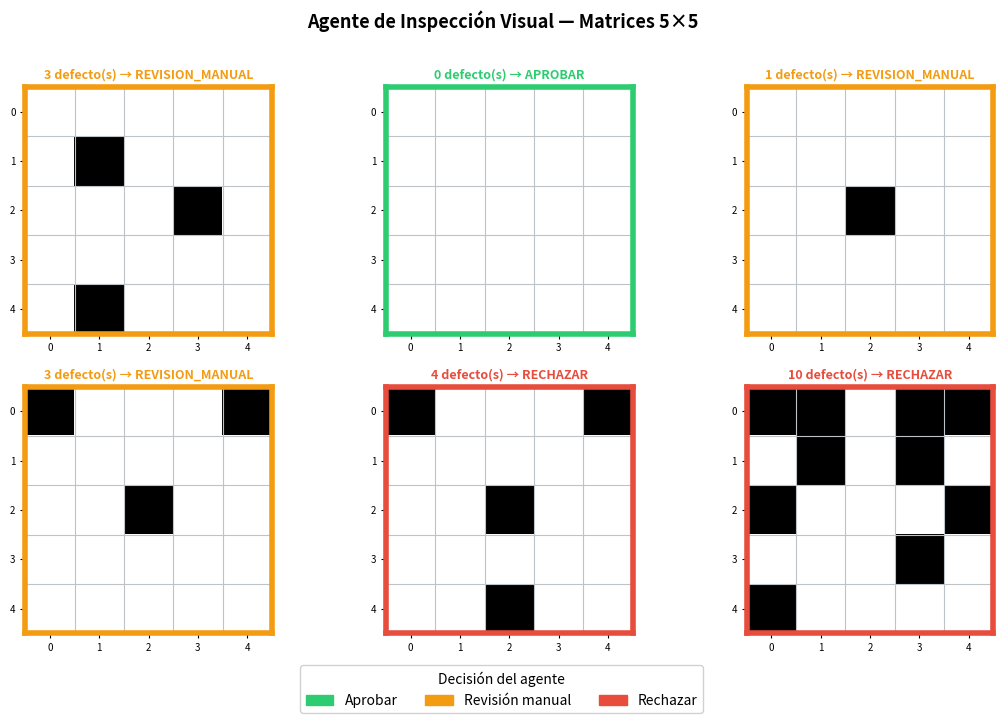

The matplotlib source for this figure:
import numpy as np
import matplotlib.pyplot as plt
import matplotlib.patches as mpatches


def agente_inspeccion(imagen):
    """
    Percepcion (S): matriz 5x5 de NumPy (0 = normal, 1 = defectuoso)
    
    Parámetros:
        imagen (np.ndarray): Matriz 5×5 con valores 0 o 1.
    
    Retorna:
        tuple: (accion: str, motivo: str)
    """
    defectos = int(np.sum(imagen == 1))   # contar cuántos valores de la matriz son 1
    total    = imagen.size
    porcentaje = defectos / total * 100

    if defectos == 0:
        return ("aprobar",
                f"0 píxeles defectuosos de {total}: producto sin defectos detectados")

    elif defectos <= 3:
        return ("revision_manual",
                f"{defectos} píxel(es) defectuoso(s) de {total} ({porcentaje:.0f}%): "
                f"nivel de defectos bajo, requiere revisión humana")

    else:
        return ("rechazar",
                f"se detectaron {defectos} píxeles defectuosos de {total} ({porcentaje:.0f}%): "
                f"supera el umbral máximo permitido")


print("Función agente_inspeccion definida correctamente.")

# ---- Imagen del enunciado ----
imagen_prueba = np.array([
    [0, 0, 0, 0, 0],
    [0, 1, 0, 0, 0],
    [0, 0, 0, 1, 0],
    [0, 0, 0, 0, 0],
    [0, 1, 0, 0, 0],
])

# ---- Matrices propias ----
# Caso A: 0 defectos → APROBAR
imagen_a = np.array([
    [0, 0, 0, 0, 0],
    [0, 0, 0, 0, 0],
    [0, 0, 0, 0, 0],
    [0, 0, 0, 0, 0],
    [0, 0, 0, 0, 0],
])

# Caso B: 1 defecto → REVISIÓN MANUAL
imagen_b = np.array([
    [0, 0, 0, 0, 0],
    [0, 0, 0, 0, 0],
    [0, 0, 1, 0, 0],
    [0, 0, 0, 0, 0],
    [0, 0, 0, 0, 0],
])

# Caso C: 3 defectos (borde superior de la zona de revisión) → REVISIÓN MANUAL
imagen_c = np.array([
    [1, 0, 0, 0, 1],
    [0, 0, 0, 0, 0],
    [0, 0, 1, 0, 0],
    [0, 0, 0, 0, 0],
    [0, 0, 0, 0, 0],
])

# Caso D: 4 defectos (borde inferior, primer caso de RECHAZO) → RECHAZAR
imagen_d = np.array([
    [1, 0, 0, 0, 1],
    [0, 0, 0, 0, 0],
    [0, 0, 1, 0, 0],
    [0, 0, 0, 0, 0],
    [0, 0, 1, 0, 0],
])

# Caso E: 10 defectos (daño severo) → RECHAZAR
imagen_e = np.array([
    [1, 1, 0, 1, 1],
    [0, 1, 0, 1, 0],
    [1, 0, 0, 0, 1],
    [0, 0, 0, 1, 0],
    [1, 0, 0, 0, 0],
])

imagenes = [
    (imagen_prueba, "Imagen del enunciado (3 defectos)"),
    (imagen_a,      "Caso A — 0 defectos       → APROBAR"),
    (imagen_b,      "Caso B — 1 defecto        → REVISIÓN MANUAL"),
    (imagen_c,      "Caso C — 3 defectos       → REVISIÓN MANUAL (borde)"),
    (imagen_d,      "Caso D — 4 defectos       → RECHAZAR (borde)"),
    (imagen_e,      "Caso E — 10 defectos      → RECHAZAR"),
]

print("=" * 68)
print("SIMULACIÓN DE INSPECCIÓN VISUAL DE PRODUCTOS")
print("=" * 68)

for imagen, desc in imagenes:
    accion, motivo = agente_inspeccion(imagen)
    print(f"\n{desc}")
    print(f"  → Acción : {accion.upper()}")
    print(f"  → Motivo : {motivo}")

print("\n" + "=" * 68)

# Colores de borde según decisión
border_color = {
    "aprobar":          "#2ecc71",
    "revision_manual":  "#f39c12",
    "rechazar":         "#e74c3c",
}

fig, axes = plt.subplots(2, 3, figsize=(11, 7))
axes = axes.flatten()

for ax, (imagen, desc) in zip(axes, imagenes):
    accion, motivo = agente_inspeccion(imagen)
    defectos = int(np.sum(imagen == 1))
    
    ax.imshow(imagen, cmap="gray_r", vmin=0, vmax=1, interpolation="nearest")
    
    # Cuadrícula de píxeles
    for x in range(6):
        ax.axvline(x - 0.5, color="#bdc3c7", linewidth=0.8)
    for y in range(6):
        ax.axhline(y - 0.5, color="#bdc3c7", linewidth=0.8)
    
    # Marco de color según decisión
    for spine in ax.spines.values():
        spine.set_edgecolor(border_color[accion])
        spine.set_linewidth(4)
    
    ax.set_title(f"{defectos} defecto(s) → {accion.upper()}",
                 fontsize=9, color=border_color[accion], fontweight="bold", pad=6)
    ax.set_xticks(range(5))
    ax.set_yticks(range(5))
    ax.tick_params(labelsize=7)

# Leyenda general
patches = [
    mpatches.Patch(color="#2ecc71", label="Aprobar"),
    mpatches.Patch(color="#f39c12", label="Revisión manual"),
    mpatches.Patch(color="#e74c3c", label="Rechazar"),
]
fig.legend(handles=patches, loc="lower center", ncol=3,
           framealpha=0.9, fontsize=10, title="Decisión del agente")

fig.suptitle("Agente de Inspección Visual — Matrices 5×5",
             fontsize=13, fontweight="bold", y=1.01)
plt.tight_layout(rect=[0, 0.07, 1, 1])
plt.savefig("inspeccion_visual.png", dpi=150, bbox_inches="tight")
plt.show()

print("\nNota: píxeles en negro = defectuosos (valor 1), en blanco = normales (valor 0).")
